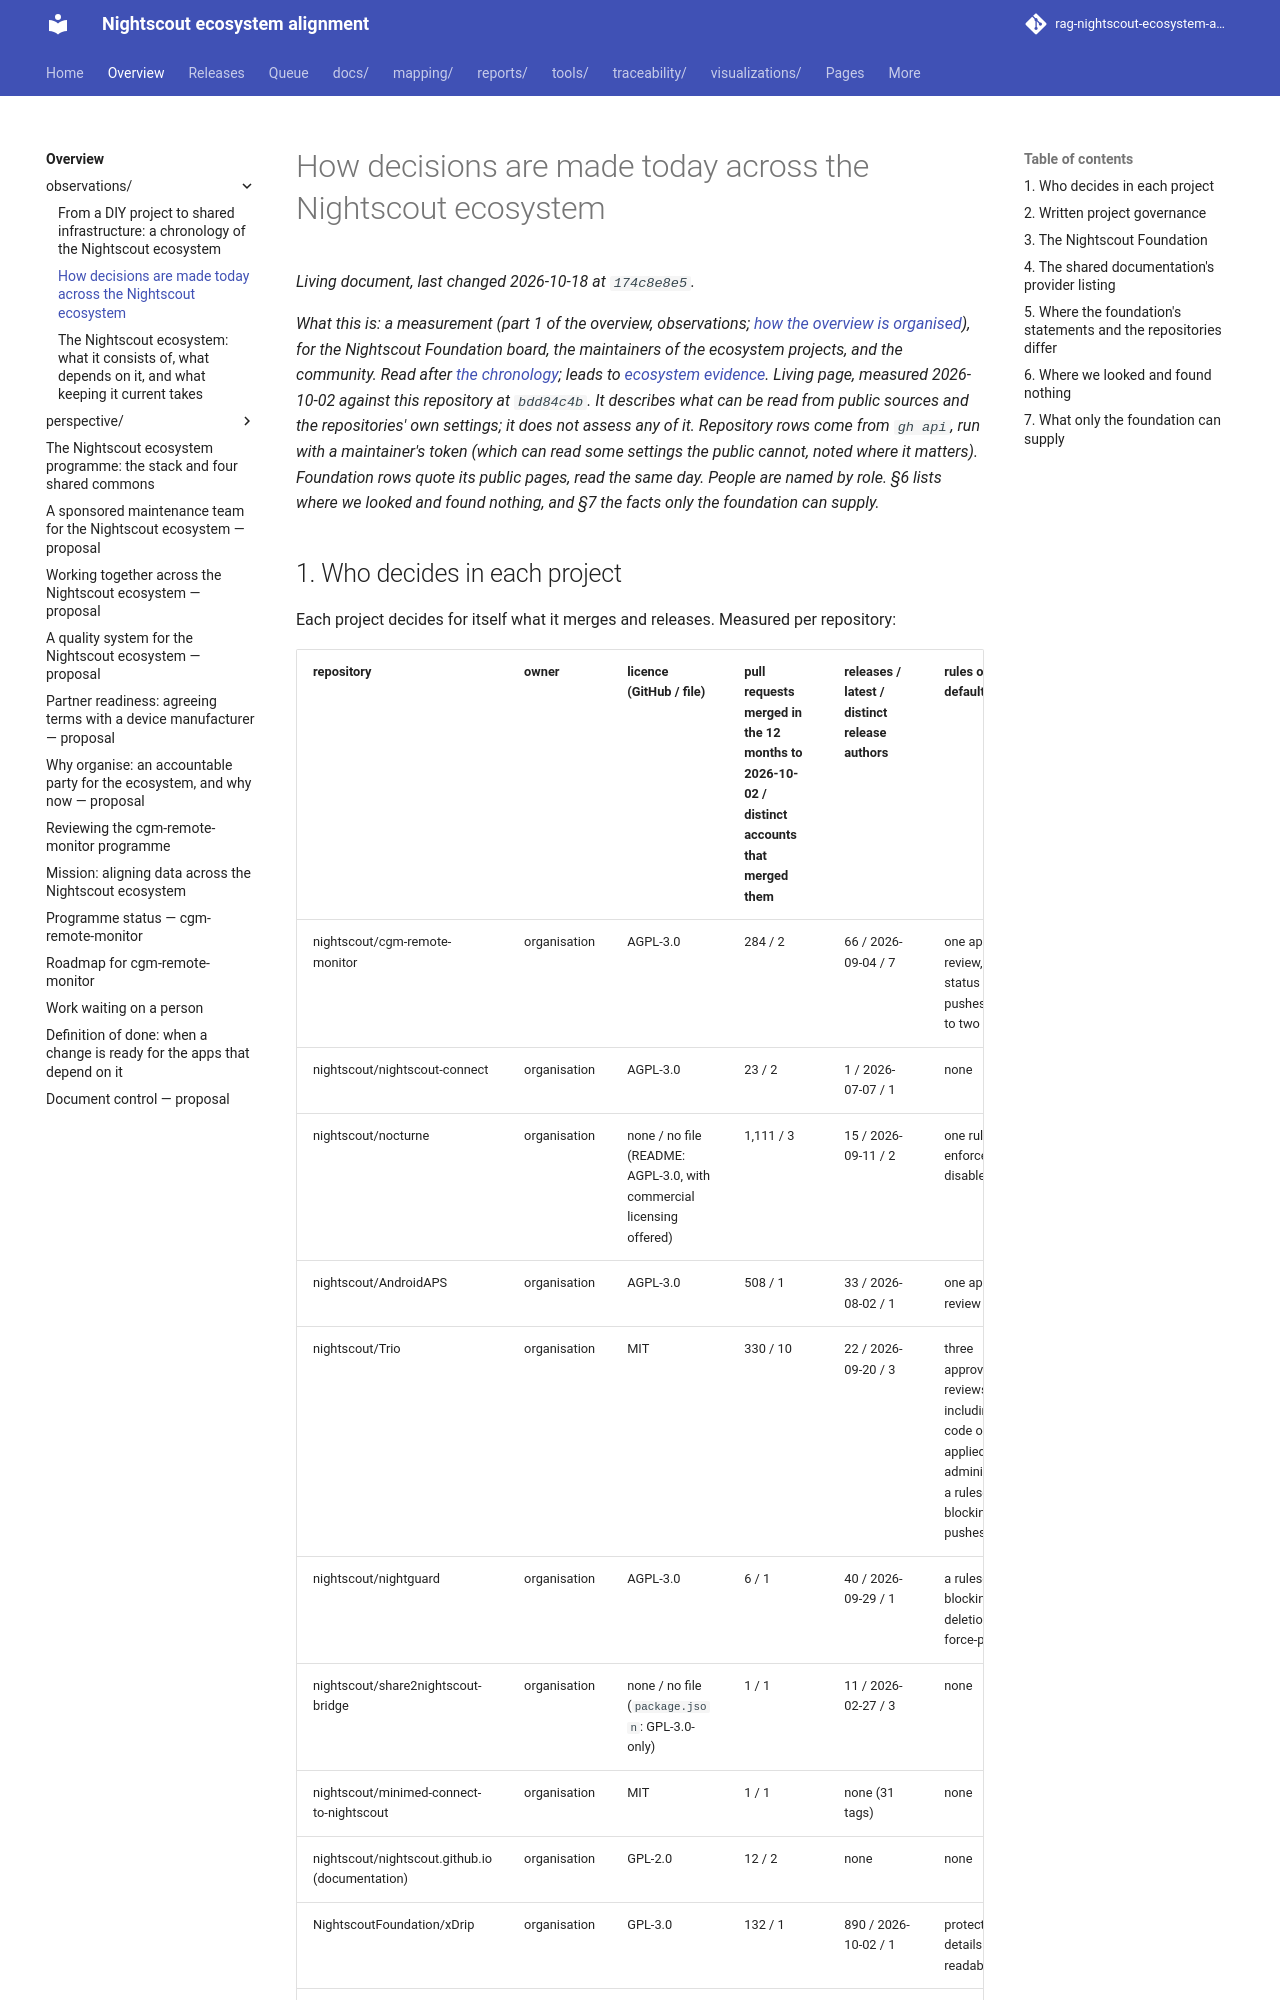

repository: bewest/rag-nightscout-ecosystem-alignment · page: docs/00-overview/observations/GOVERNANCE-TODAY.html · generator: mkdocs

# How decisions are made today across the Nightscout ecosystem

*What this is: a measurement (part 1 of the overview, observations; [how the overview is organised](../README.md)), for the Nightscout Foundation board, the maintainers of the ecosystem projects, and the community. Read after [the chronology](HISTORY.md); leads to [ecosystem evidence](ECOSYSTEM-EVIDENCE.md). Living
page, measured 2026-10-02 against this repository at `bdd84c4b`. It describes what can be read from
public sources and the repositories' own settings; it does not assess any of it. Repository rows
come from `gh api`, run with a maintainer's token (which can read some settings the public cannot,
noted where it matters). Foundation rows quote its public pages, read the same day. People are
named by role. §6 lists where we looked and found nothing, and §7 the facts only the foundation can
supply.*
